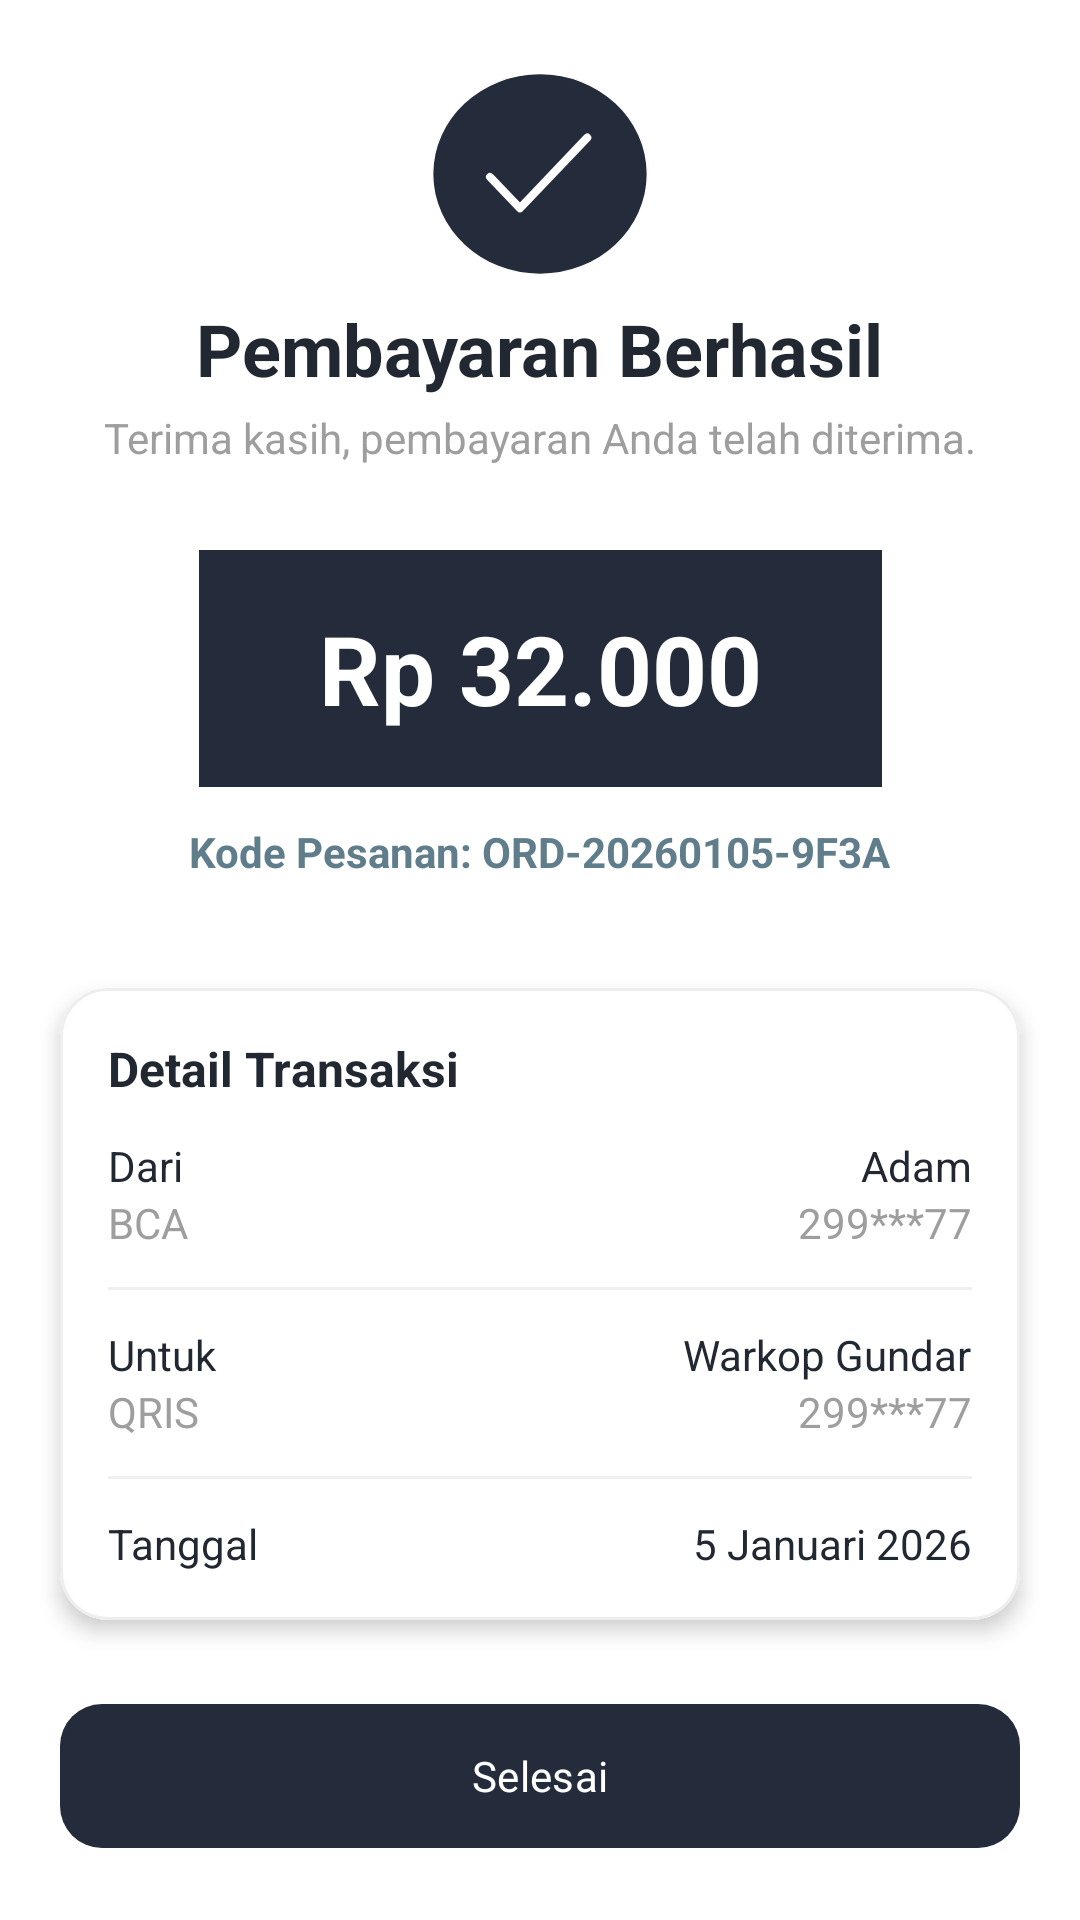

Write the Android layout XML for this screen, with the resource values it uses.
<!-- AndroidManifest.xml: application theme Theme.WarkopGundar -->
<!-- res/layout/activity_order_payment_status.xml -->
<?xml version="1.0" encoding="utf-8"?>
<androidx.constraintlayout.widget.ConstraintLayout
    xmlns:android="http://schemas.android.com/apk/res/android"
    xmlns:app="http://schemas.android.com/apk/res-auto"
    xmlns:tools="http://schemas.android.com/tools"
    android:id="@+id/main"
    android:layout_width="match_parent"
    android:layout_height="match_parent"
    android:background="@color/white"
    android:clipChildren="false"
    android:clipToPadding="false"
    tools:context=".features.order.OrderPaymentStatusActivity">

    
    <com.google.android.material.imageview.ShapeableImageView
        android:id="@+id/ivSuccess"
        android:layout_width="72dp"
        android:layout_height="72dp"
        android:layout_marginBottom="6dp"
        app:srcCompat="@drawable/icon_check_success"
        app:layout_constraintBottom_toTopOf="@id/tvSuccessTitle"
        app:layout_constraintStart_toStartOf="parent"
        app:layout_constraintEnd_toEndOf="parent" />

    
    <TextView
        android:id="@+id/tvSuccessTitle"
        android:layout_width="wrap_content"
        android:layout_height="wrap_content"
        android:layout_marginBottom="4dp"
        android:text="Pembayaran Berhasil"
        android:textColor="#222831"
        android:textSize="24sp"
        android:textStyle="bold"
        app:layout_constraintBottom_toTopOf="@id/tvSubtitle"
        app:layout_constraintStart_toStartOf="parent"
        app:layout_constraintEnd_toEndOf="parent" />

    
    <TextView
        android:id="@+id/tvSubtitle"
        android:layout_width="wrap_content"
        android:layout_height="wrap_content"
        android:layout_marginBottom="28dp"
        android:text="Terima kasih, pembayaran Anda telah diterima."
        android:textColor="#9E9E9E"
        android:textSize="14sp"
        app:layout_constraintBottom_toTopOf="@id/tvAmountBox"
        app:layout_constraintStart_toStartOf="parent"
        app:layout_constraintEnd_toEndOf="parent" />

    
    <TextView
        android:id="@+id/tvAmountBox"
        android:layout_width="wrap_content"
        android:layout_height="wrap_content"
        android:layout_marginBottom="12dp"
        android:background="@color/primary"
        android:paddingHorizontal="40dp"
        android:paddingVertical="18dp"
        android:text="Rp 32.000"
        android:textColor="@android:color/white"
        android:textSize="32sp"
        android:textStyle="bold"
        app:layout_constraintBottom_toTopOf="@id/tvOrderCode"
        app:layout_constraintStart_toStartOf="parent"
        app:layout_constraintEnd_toEndOf="parent"/>

    
    <TextView
        android:id="@+id/tvOrderCode"
        android:layout_width="wrap_content"
        android:layout_height="wrap_content"
        android:layout_marginBottom="36dp"
        android:text="Kode Pesanan: ORD-20260105-9F3A"
        android:textColor="#607D8B"
        android:textSize="14sp"
        android:textStyle="bold"
        app:layout_constraintBottom_toTopOf="@id/cardDetail"
        app:layout_constraintStart_toStartOf="parent"
        app:layout_constraintEnd_toEndOf="parent" />

    
    <com.google.android.material.card.MaterialCardView
        android:id="@+id/cardDetail"
        android:layout_width="0dp"
        android:layout_height="wrap_content"
        android:layout_marginHorizontal="@dimen/main_margin"
        android:layout_marginBottom="24dp"
        app:cardCornerRadius="16dp"
        app:cardElevation="4dp"
        app:strokeWidth="1dp"
        app:strokeColor="#EEEEEE"
        app:layout_constraintBottom_toTopOf="@id/actionFinish"
        app:layout_constraintStart_toStartOf="parent"
        app:layout_constraintEnd_toEndOf="parent">

        <LinearLayout
            android:layout_width="match_parent"
            android:layout_height="wrap_content"
            android:orientation="vertical"
            android:background="@color/white"
            android:padding="16dp">

            <TextView
                android:layout_width="wrap_content"
                android:layout_height="wrap_content"
                android:text="Detail Transaksi"
                android:textStyle="bold"
                android:textSize="16sp"
                android:textColor="#222831"
                android:layout_marginBottom="12dp"/>

            <RelativeLayout
                android:layout_width="match_parent"
                android:layout_height="wrap_content">
                <TextView
                    android:layout_width="wrap_content"
                    android:layout_height="wrap_content"
                    android:text="Dari"
                    android:textColor="#222831"/>
                <TextView
                    android:layout_width="wrap_content"
                    android:layout_height="wrap_content"
                    android:layout_alignParentEnd="true"
                    android:text="Adam"
                    android:textColor="#222831"/>
            </RelativeLayout>

            <RelativeLayout
                android:layout_width="match_parent"
                android:layout_height="wrap_content">
                <TextView
                    android:layout_width="wrap_content"
                    android:layout_height="wrap_content"
                    android:text="BCA"
                    android:textColor="#9E9E9E"/>
                <TextView
                    android:layout_width="wrap_content"
                    android:layout_height="wrap_content"
                    android:layout_alignParentEnd="true"
                    android:text="299***77"
                    android:textColor="#9E9E9E"/>
            </RelativeLayout>

            <View
                android:layout_width="match_parent"
                android:layout_height="1dp"
                android:layout_marginVertical="12dp"
                android:background="#F0F0F0"/>

            <RelativeLayout
                android:layout_width="match_parent"
                android:layout_height="wrap_content">
                <TextView
                    android:layout_width="wrap_content"
                    android:layout_height="wrap_content"
                    android:text="Untuk"
                    android:textColor="#222831"/>
                <TextView
                    android:layout_width="wrap_content"
                    android:layout_height="wrap_content"
                    android:layout_alignParentEnd="true"
                    android:text="Warkop Gundar"
                    android:textColor="#222831"/>
            </RelativeLayout>

            <RelativeLayout
                android:layout_width="match_parent"
                android:layout_height="wrap_content">
                <TextView
                    android:layout_width="wrap_content"
                    android:layout_height="wrap_content"
                    android:text="QRIS"
                    android:textColor="#9E9E9E"/>
                <TextView
                    android:layout_width="wrap_content"
                    android:layout_height="wrap_content"
                    android:layout_alignParentEnd="true"
                    android:text="299***77"
                    android:textColor="#9E9E9E"/>
            </RelativeLayout>

            <View
                android:layout_width="match_parent"
                android:layout_height="1dp"
                android:layout_marginVertical="12dp"
                android:background="#F0F0F0"/>

            <RelativeLayout
                android:layout_width="match_parent"
                android:layout_height="wrap_content">
                <TextView
                    android:layout_width="wrap_content"
                    android:layout_height="wrap_content"
                    android:text="Tanggal"
                    android:textSize="14sp"
                    android:textColor="#222831"/>
                <TextView
                    android:layout_width="wrap_content"
                    android:layout_height="wrap_content"
                    android:layout_alignParentEnd="true"
                    android:text="5 Januari 2026"
                    android:textSize="14sp"
                    android:textColor="#222831"/>
            </RelativeLayout>

        </LinearLayout>
    </com.google.android.material.card.MaterialCardView>

    <com.google.android.material.button.MaterialButton
        android:id="@+id/actionFinish"
        android:layout_width="0dp"
        android:layout_height="56dp"
        android:layout_marginBottom="@dimen/main_margin"
        android:layout_marginHorizontal="@dimen/main_margin"
        android:text="Selesai"
        android:textAllCaps="false"
        app:backgroundTint="@color/primary"
        app:cornerRadius="14dp"
        app:layout_constraintBottom_toBottomOf="parent"
        app:layout_constraintStart_toStartOf="parent"
        app:layout_constraintEnd_toEndOf="parent"/>

</androidx.constraintlayout.widget.ConstraintLayout>
<!-- resources referenced by this layout -->
<resources>
  <color name="primary">#242C3B</color>
  <color name="white">#FFFFFFFF</color>
  <dimen name="main_margin">20dp</dimen>
  <!-- drawable icon_check_success (drawable) -->
  <vector xmlns:android="http://schemas.android.com/apk/res/android"
      android:width="160dp"
      android:height="150dp"
      android:viewportWidth="160"
      android:viewportHeight="150">
    <path
        android:strokeWidth="1"
        android:pathData="M80,0.5C123.94,0.5 159.5,33.88 159.5,75C159.5,116.11 123.94,149.5 80,149.5C36.06,149.5 0.5,116.11 0.5,75C0.5,33.88 36.06,0.5 80,0.5Z"
        android:fillColor="#242C3B"
        android:strokeColor="#ffffff"/>
    <path
        android:pathData="M43,77.17L65.15,100.5L115,48"
        android:fillColor="#242C3B"/>
    <path
        android:pathData="M43,77.17L65.15,100.5L115,48"
        android:strokeLineJoin="round"
        android:strokeWidth="6"
        android:fillColor="#00000000"
        android:strokeColor="#ffffff"
        android:strokeLineCap="round"/>
  </vector>
  <style name="Theme.WarkopGundar" parent="Base.Theme.WarkopGundar" />
  <style name="Base.Theme.WarkopGundar" parent="Theme.Material3.DayNight.NoActionBar">
          
          
          <item name="android:windowBackground">@color/white</item>
          <item name="android:colorBackground">@color/white</item>
          <item name="fontFamily">@font/poppins_regular</item>
          <item name="textFillColor">@color/primary</item>
      </style>
</resources>
